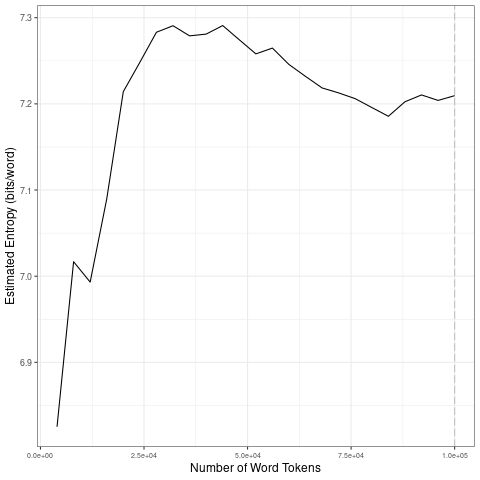

Source data for this figure (header and first rows):
file, entropy.Corpus.Size, entropy.Entropy, sd.Corpus.Size, sd.SD
data/covid-clean/2020_by_es/2020-07-28_t…, 4000, 6.825, 20000, 0.1422
data/covid-clean/2020_by_es/2020-07-28_t…, 8000, 7.017, 40000, 0.01635
data/covid-clean/2020_by_es/2020-07-28_t…, 12000, 6.993, 60000, 0.01707
data/covid-clean/2020_by_es/2020-07-28_t…, 16000, 7.09, 80000, 0.01353
data/covid-clean/2020_by_es/2020-07-28_t…, 20000, 7.214, 1e+05, 0.009993
data/covid-clean/2020_by_es/2020-07-28_t…, 24000, 7.248, 20000, 0.1422
data/covid-clean/2020_by_es/2020-07-28_t…, 28000, 7.283, 40000, 0.01635
data/covid-clean/2020_by_es/2020-07-28_t…, 32000, 7.291, 60000, 0.01707
data/covid-clean/2020_by_es/2020-07-28_t…, 36000, 7.279, 80000, 0.01353
data/covid-clean/2020_by_es/2020-07-28_t…, 40000, 7.281, 1e+05, 0.009993
data/covid-clean/2020_by_es/2020-07-28_t…, 44000, 7.291, 20000, 0.1422
data/covid-clean/2020_by_es/2020-07-28_t…, 48000, 7.274, 40000, 0.01635
data/covid-clean/2020_by_es/2020-07-28_t…, 52000, 7.258, 60000, 0.01707
data/covid-clean/2020_by_es/2020-07-28_t…, 56000, 7.265, 80000, 0.01353
data/covid-clean/2020_by_es/2020-07-28_t…, 60000, 7.246, 1e+05, 0.009993
data/covid-clean/2020_by_es/2020-07-28_t…, 64000, 7.232, 20000, 0.1422
data/covid-clean/2020_by_es/2020-07-28_t…, 68000, 7.218, 40000, 0.01635
data/covid-clean/2020_by_es/2020-07-28_t…, 72000, 7.213, 60000, 0.01707
data/covid-clean/2020_by_es/2020-07-28_t…, 76000, 7.206, 80000, 0.01353
data/covid-clean/2020_by_es/2020-07-28_t…, 80000, 7.196, 1e+05, 0.009993
data/covid-clean/2020_by_es/2020-07-28_t…, 84000, 7.186, 20000, 0.1422
data/covid-clean/2020_by_es/2020-07-28_t…, 88000, 7.202, 40000, 0.01635
data/covid-clean/2020_by_es/2020-07-28_t…, 92000, 7.21, 60000, 0.01707
data/covid-clean/2020_by_es/2020-07-28_t…, 96000, 7.204, 80000, 0.01353
data/covid-clean/2020_by_es/2020-07-28_t…, 1e+05, 7.21, 1e+05, 0.009993
